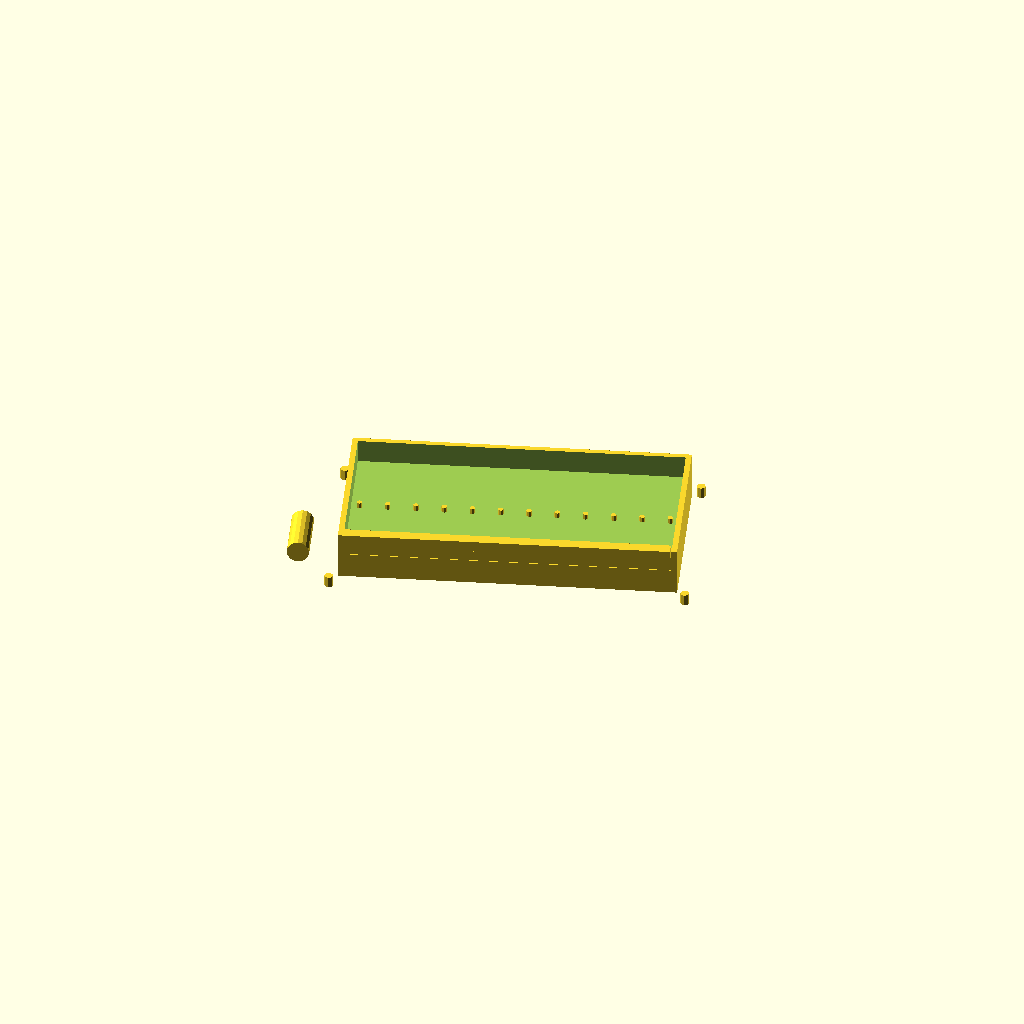
Cell 1: the model at its default parameters.
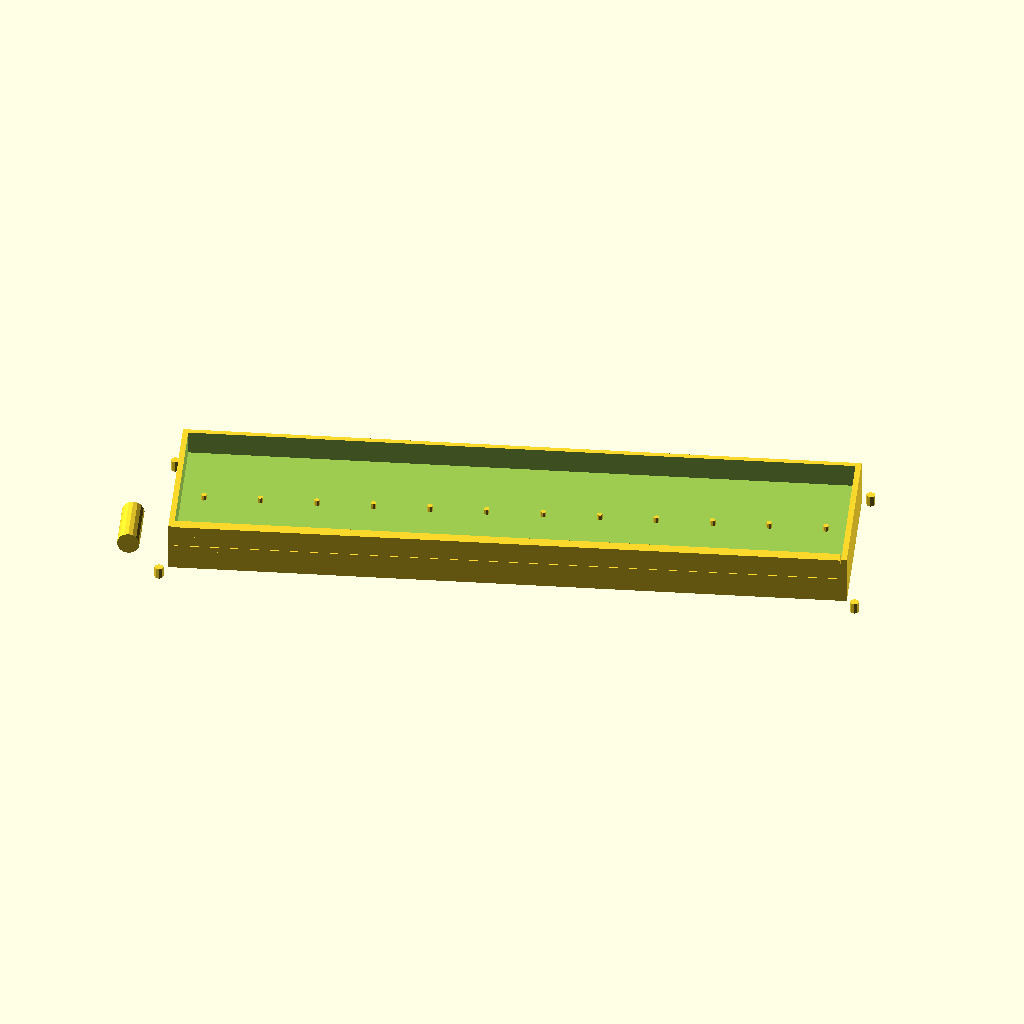
Cell 2: channel_L = 240 (everything else at default).
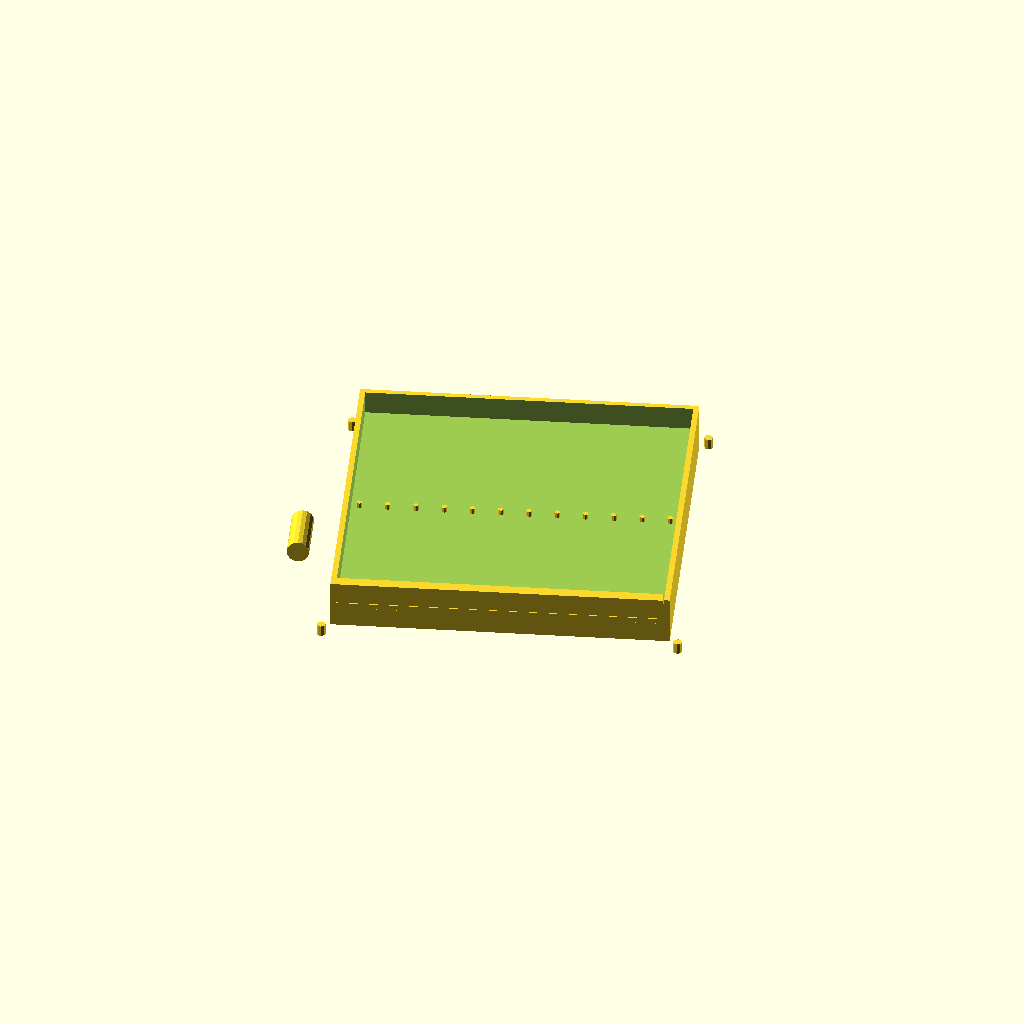
Cell 3: the same model with channel_W = 120.
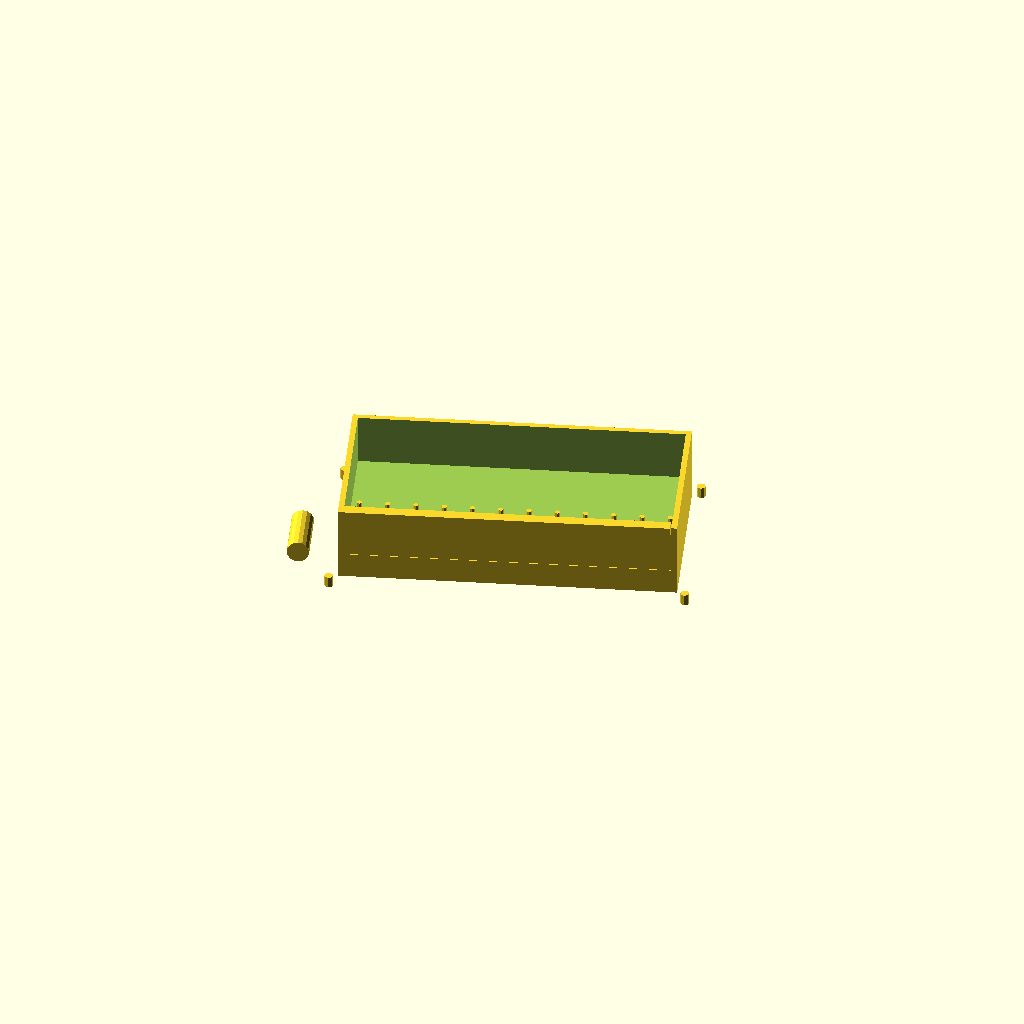
Cell 4: the same model with channel_H = 20.
One fixed orthographic camera (rotation 55°, 0°, 25°; colour scheme Cornfield) for every cell.
OpenSCAD source file sorter/cad/density_stage1.scad:
// Two-Stage Density Sorting Channel — Stage 1
// HUSKY-SORTER-001 | Topic 4 Day 2 | 2026-04-14
// Fan: 5015 (120 L/min) -> 60x10mm -> 2-way separation
// Design: theta=20deg, PWM=80%, v_air~254cm/s
//
// v2 2026-05-17: Plenum moved BELOW channel, nozzles blow UPWARD through floor
// Previous: plenum was on side wall, nozzles blew sideways (rotate[90,0,0] error)

channel_L   = 120;
channel_W   = 60;
channel_H   = 10;
wall        = 2;
plenum_W    = 15;
plenum_H    = 6;
floor_H     = 1.5;
slope_deg   = 20;
baffle_H    = 4;  // top baffle for light-bean escape

rotate([0, 0, slope_deg]) {
    difference() {
        // Outer shell
        translate([-channel_L/2, -channel_W/2, -(plenum_H + floor_H)])
            cube([channel_L, channel_W, channel_H + floor_H + plenum_H]);

        // Plenum cavity (bottom section)
        translate([-channel_L/2+wall, -channel_W/2+wall, -plenum_H-floor_H+wall])
            cube([channel_L-2*wall, channel_W-2*wall, plenum_H-wall]);

        // Channel interior (above floor)
        translate([-channel_L/2+wall, -channel_W/2+wall, floor_H])
            cube([channel_L-2*wall, channel_W-2*wall, channel_H]);
    }

    // Nozzle holes: vertical (Z-axis) through floor — 12x phi2mm
    for (i=[0:11]) {
        x = -channel_L/2 + (i+0.5)*(channel_L/12);
        translate([x, 0, -plenum_H])
            cylinder(h=plenum_H + floor_H + 2, d=2.0, $fn=8);
    }

    // Air inlet: horizontal into plenum from front face
    translate([-channel_L/2-15, 0, -(plenum_H+floor_H)/2 - floor_H])
        rotate([90, 0, 0]) cylinder(h=20, d=8, $fn=16);

    // Top escape baffle (at channel TOP, not bottom)
    translate([-channel_L/2+2, -channel_W/2-wall-baffle_H, channel_H])
        cube([channel_L-4, baffle_H, baffle_H]);

    // Bottom guide ridge
    translate([-channel_L/2+2, -channel_W/2-0.25, 0])
        cube([channel_L-4, 0.5, 2]);

    // Mounting flanges 4x M3
    for (pt=[[-channel_L/2-3,-channel_W/2-3],[ channel_L/2+3,-channel_W/2-3],
              [-channel_L/2-3, channel_W/2+3],[ channel_L/2+3, channel_W/2+3]])
        translate([pt[0], pt[1], -(plenum_H+floor_H)-2])
            cylinder(h=4, d=3.2, $fn=8);
}
echo(str("Stage-1 v2: 60x10mm, theta=20deg, 5015 fan, v_air~", 254, "cm/s @80% PWM, plenum-below"));
Customizer parameters (derived from the source; name, type, default, range or options):
channel_L: number, default 120
channel_W: number, default 60
channel_H: number, default 10
wall: number, default 2
plenum_W: number, default 15
plenum_H: number, default 6
floor_H: number, default 1.5
slope_deg: number, default 20
baffle_H: number, default 4
